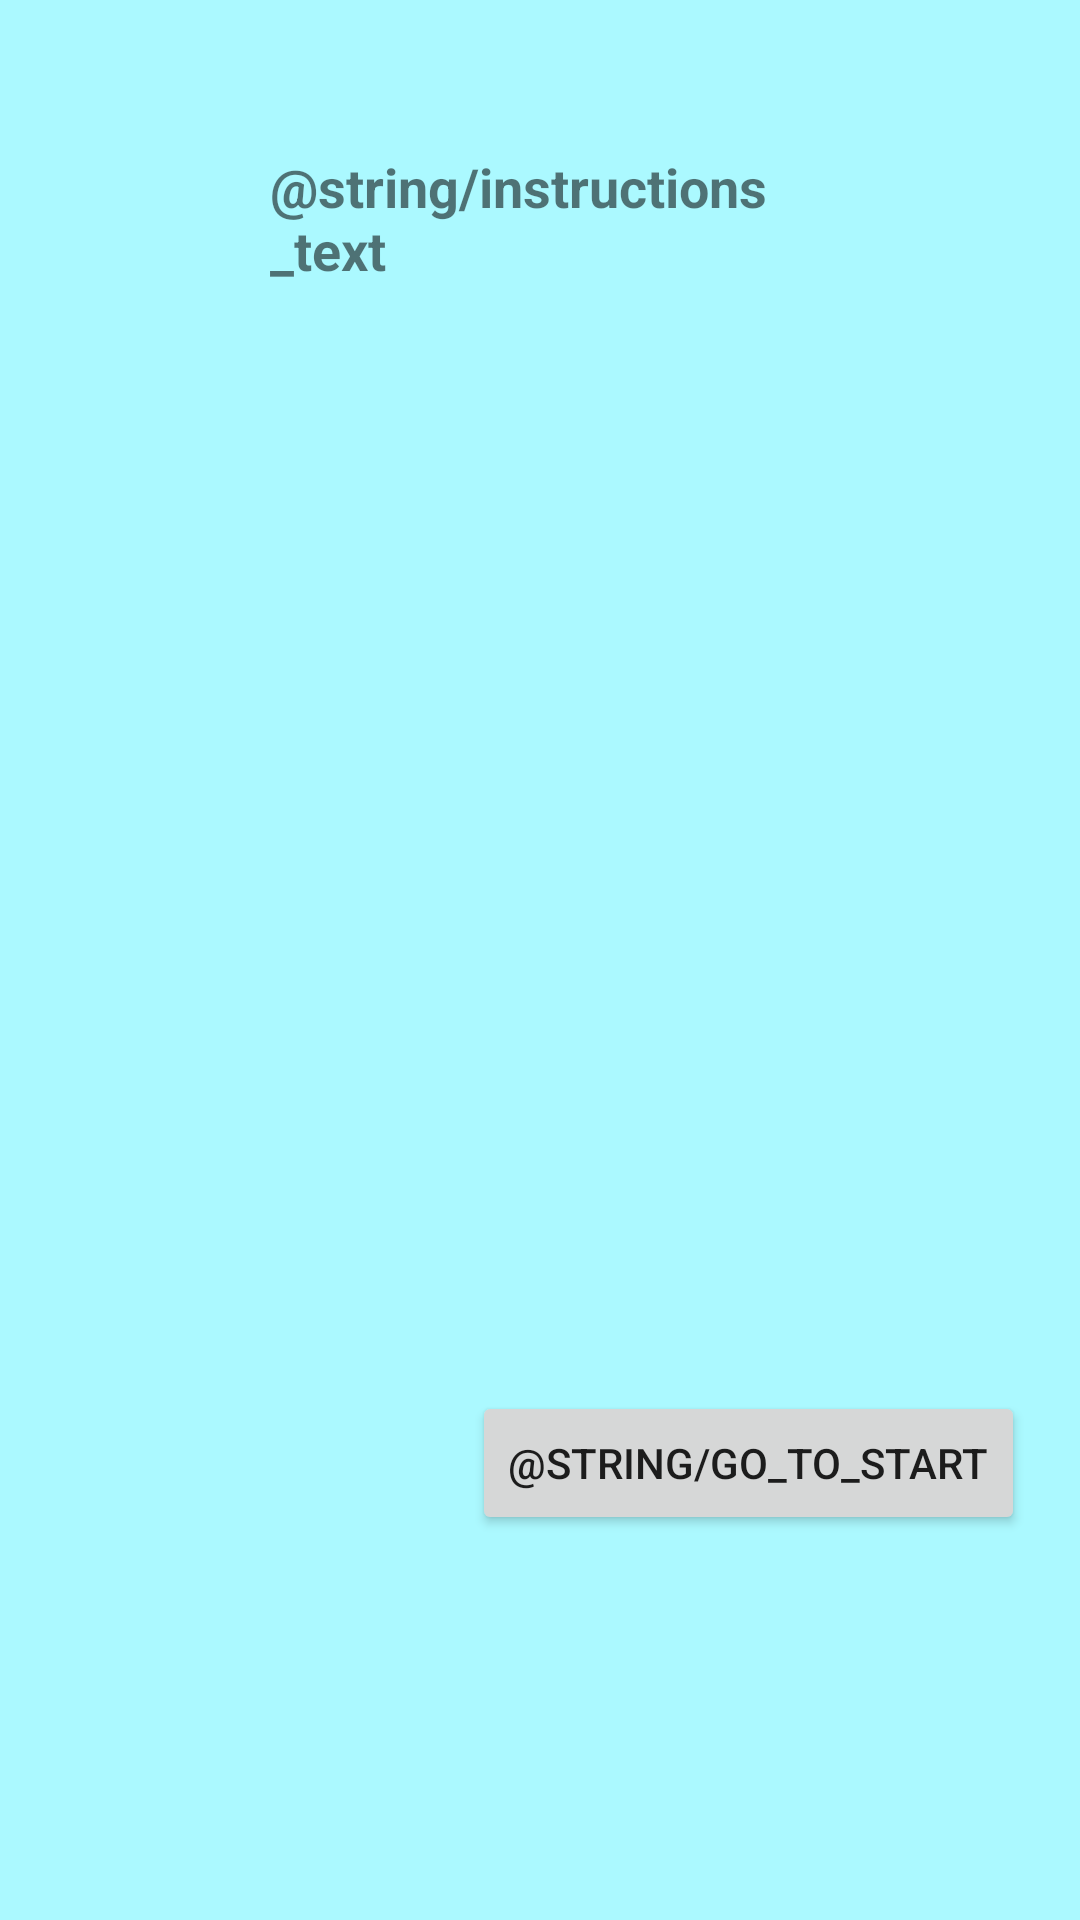

Produce the Android XML layout that renders to this screen, including the resource entries it uses.
<!-- AndroidManifest.xml: application theme Theme.Superplatformgame -->
<!-- res/layout/activity_instructions.xml -->
<?xml version="1.0" encoding="utf-8"?>
<androidx.constraintlayout.widget.ConstraintLayout xmlns:android="http://schemas.android.com/apk/res/android"
    xmlns:app="http://schemas.android.com/apk/res-auto"
    xmlns:tools="http://schemas.android.com/tools"
    android:layout_width="match_parent"
    android:layout_height="match_parent">

    <ImageView
        android:id="@+id/imageView"
        android:layout_width="match_parent"
        android:layout_height="match_parent"
        android:adjustViewBounds="true"
        android:rotation="0"
        android:scaleType="center"
        app:layout_constraintBottom_toBottomOf="parent"
        app:layout_constraintEnd_toEndOf="parent"
        app:layout_constraintHorizontal_bias="1.0"
        app:layout_constraintStart_toStartOf="parent"
        app:layout_constraintTop_toTopOf="parent"
        app:layout_constraintVertical_bias="0.842"
        app:srcCompat="@drawable/backscreen" />

    <Button
        android:id="@+id/goBack"
        android:layout_width="wrap_content"
        android:layout_height="wrap_content"
        android:rotation="0"
        android:text="@string/go_to_start"
        app:layout_constraintBottom_toBottomOf="parent"
        app:layout_constraintEnd_toEndOf="parent"
        app:layout_constraintHorizontal_bias="0.28"
        app:layout_constraintStart_toStartOf="parent"
        android:layout_marginStart="150dp"
        app:layout_constraintTop_toTopOf="parent"
        app:layout_constraintVertical_bias="0.783" />

    <TextView
        android:id="@+id/textView"
        android:layout_width="180dp"
        android:layout_height="208dp"
        android:rotation="0"
        android:text="@string/instructions_text"
        tools:layout_editor_absoluteX="-1dp"
        tools:layout_editor_absoluteY="135dp"
        app:layout_constraintTop_toTopOf="parent"
        android:layout_marginTop="50dp"
        app:layout_constraintStart_toStartOf="parent"
        app:layout_constraintEnd_toEndOf="parent"
        android:textSize="18sp"
        android:textStyle="bold"/>
</androidx.constraintlayout.widget.ConstraintLayout>
<!-- resources referenced by this layout -->
<resources>
  <!-- drawable backscreen: png bitmap (drawable, 279498 bytes) -->
  <style name="Theme.Superplatformgame" parent="Theme.MaterialComponents.DayNight.NoActionBar">
          
          <item name="colorPrimary">@color/purple_500</item>
          <item name="colorPrimaryVariant">@color/purple_700</item>
          <item name="colorOnPrimary">@color/white</item>
          
          <item name="colorSecondary">@color/teal_200</item>
          <item name="colorSecondaryVariant">@color/teal_700</item>
          <item name="colorOnSecondary">@color/black</item>
          
          <item name="android:statusBarColor">?attr/colorPrimaryVariant</item>
          
      </style>
  <color name="purple_500">#FF6200EE</color>
  <color name="purple_700">#FF3700B3</color>
  <color name="white">#FFFFFFFF</color>
  <color name="teal_200">#FF03DAC5</color>
  <color name="teal_700">#FF018786</color>
  <color name="black">#FF000000</color>
</resources>
